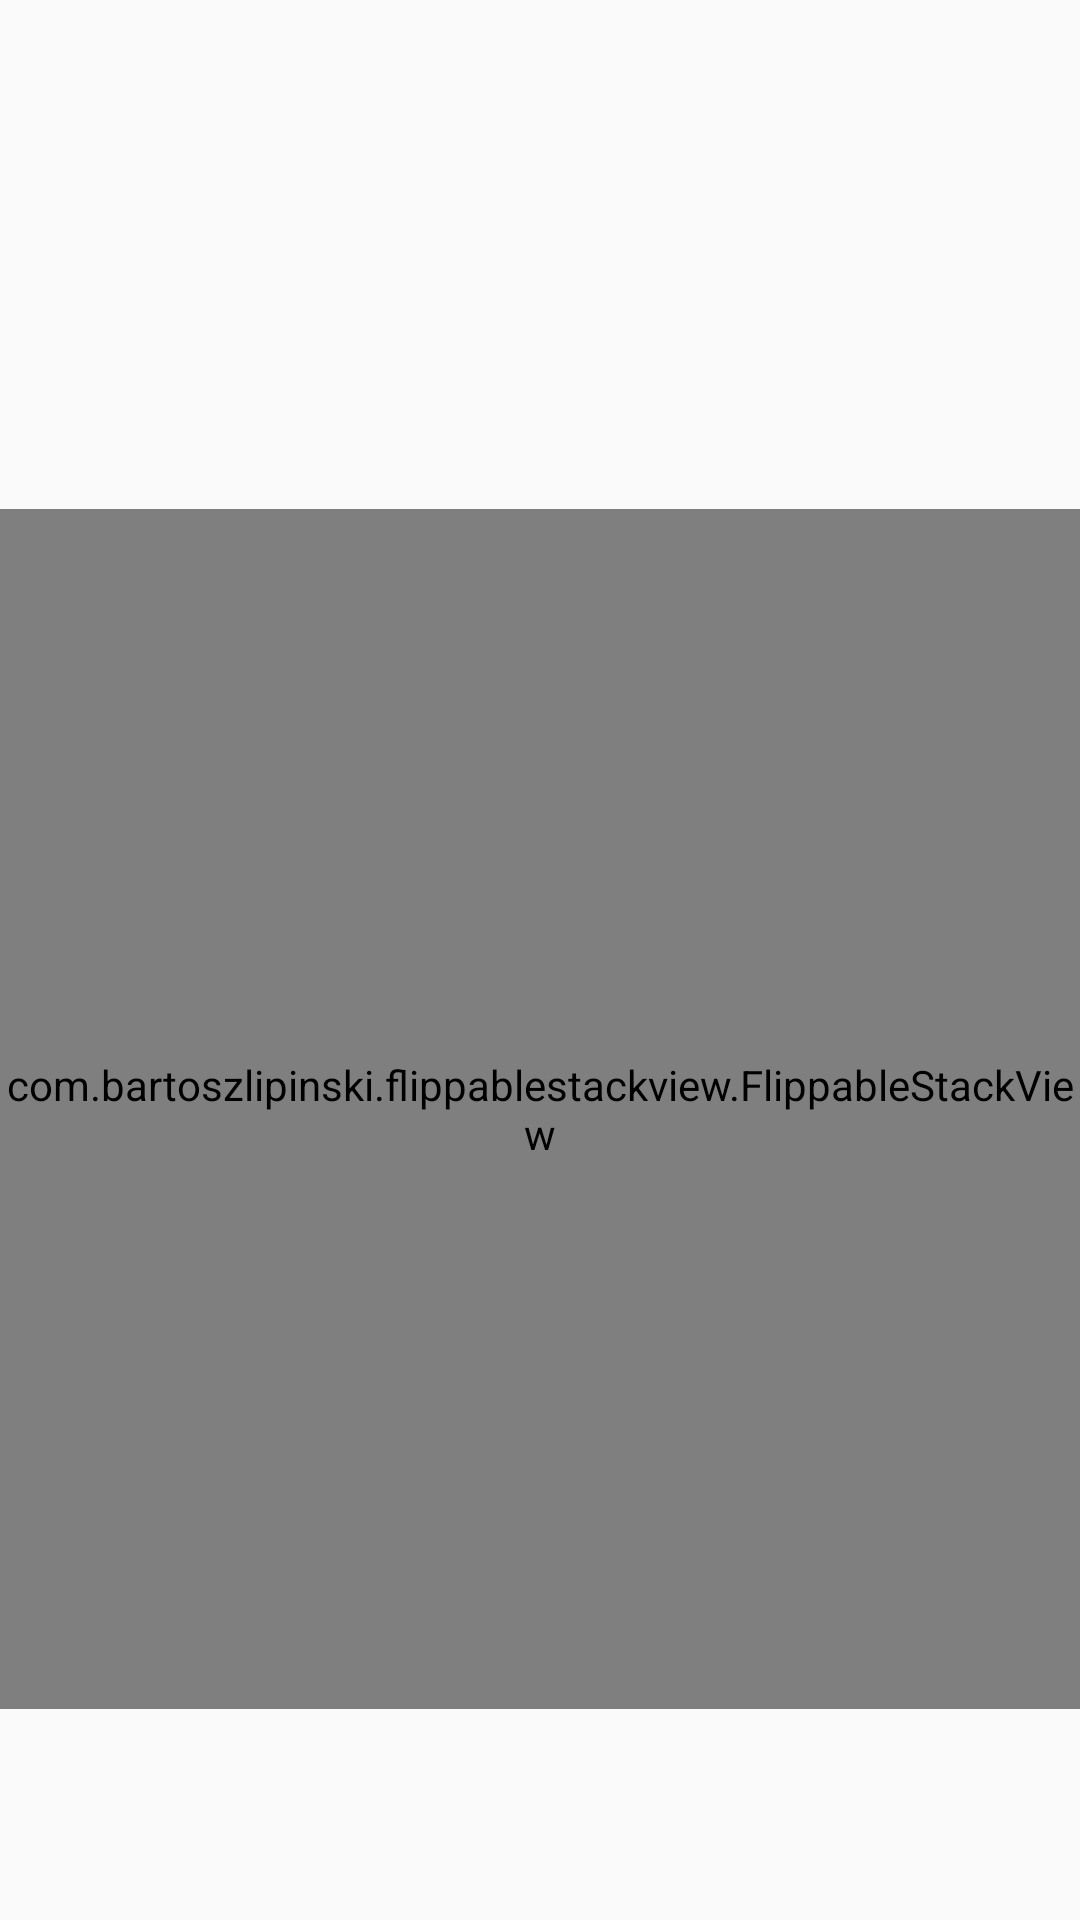

The Android layout XML behind this screen, and the referenced resources:
<!-- AndroidManifest.xml: application theme AppTheme -->
<!-- res/layout/view_calib_page.xml -->
<?xml version="1.0" encoding="utf-8"?>
<RelativeLayout xmlns:android="http://schemas.android.com/apk/res/android"
                android:layout_width="match_parent"
                android:layout_height="match_parent">

    <RelativeLayout
            android:layout_width="match_parent"
            android:layout_height="match_parent">

        <TextView
                android:layout_width="wrap_content"
                android:layout_height="wrap_content"
                android:text="-"
                android:textSize="@dimen/font_size_title"
                android:layout_marginTop="@dimen/activity_vertical_margin"
                android:textColor="@color/colorPrimaryDark"
                android:textStyle="bold"
                android:layout_centerHorizontal="true"
                android:id="@+id/tv_title"
                android:visibility="gone"
                android:padding="@dimen/activity_horizontal_margin"/>

        <TextView
                android:layout_width="wrap_content"
                android:layout_height="wrap_content"
                android:layout_marginTop="116dp"
                android:text="Lorem Ipsum is simply dummy text of the printing and typesetting industry. Lorem Ipsum has been the industry's standard dummy text ever since the 1500s, when an unknown printer took a galley of type and scrambled it to make a type specimen book. It has survived not only five centuries, but also the leap into electronic typesetting, remaining essentially unchanged. It was popularised in the 1960s with the release of Letraset sheets containing Lorem Ipsum passages, and more recently with desktop publishing software like Aldus PageMaker including versions of Lorem Ipsum."
                android:layout_gravity="center_horizontal"
                android:textSize="@dimen/font_size_normal"
                android:id="@+id/tv_content"
                android:visibility="gone"/>

        <TextView
                android:layout_width="wrap_content"
                android:layout_height="wrap_content"
                android:layout_gravity="center_horizontal"
                android:textSize="@dimen/font_size_heading2"
                android:layout_centerHorizontal="true"
                android:id="@+id/tv_info"
                android:layout_marginTop="116dp"
                android:layout_below="@id/tv_content"
                android:padding="@dimen/activity_vertical_margin"/>

        <com.bartoszlipinski.flippablestackview.FlippableStackView
                android:id="@+id/lv_calib"
                android:layout_width="400dp"
                android:layout_height="400dp"
                android:layout_centerHorizontal="true"
                android:layout_below="@id/tv_info"/>

    </RelativeLayout>
</RelativeLayout>
<!-- resources referenced by this layout -->
<resources>
  <color name="colorPrimaryDark">#e6be00</color>
  <dimen name="activity_horizontal_margin">16dp</dimen>
  <dimen name="activity_vertical_margin">16dp</dimen>
  <dimen name="font_size_heading2">16sp</dimen>
  <dimen name="font_size_normal">13sp</dimen>
  <dimen name="font_size_title">22sp</dimen>
  <style name="AppTheme" parent="Theme.AppCompat.Light.DarkActionBar">
          
          <item name="colorPrimary">@color/colorPrimary</item>
          <item name="colorPrimaryDark">@color/colorPrimaryDark</item>
          <item name="colorAccent">@color/colorAccent</item>
      </style>
  <color name="colorPrimary">#FFD300</color>
  <color name="colorAccent">#EB6E08</color>
</resources>
